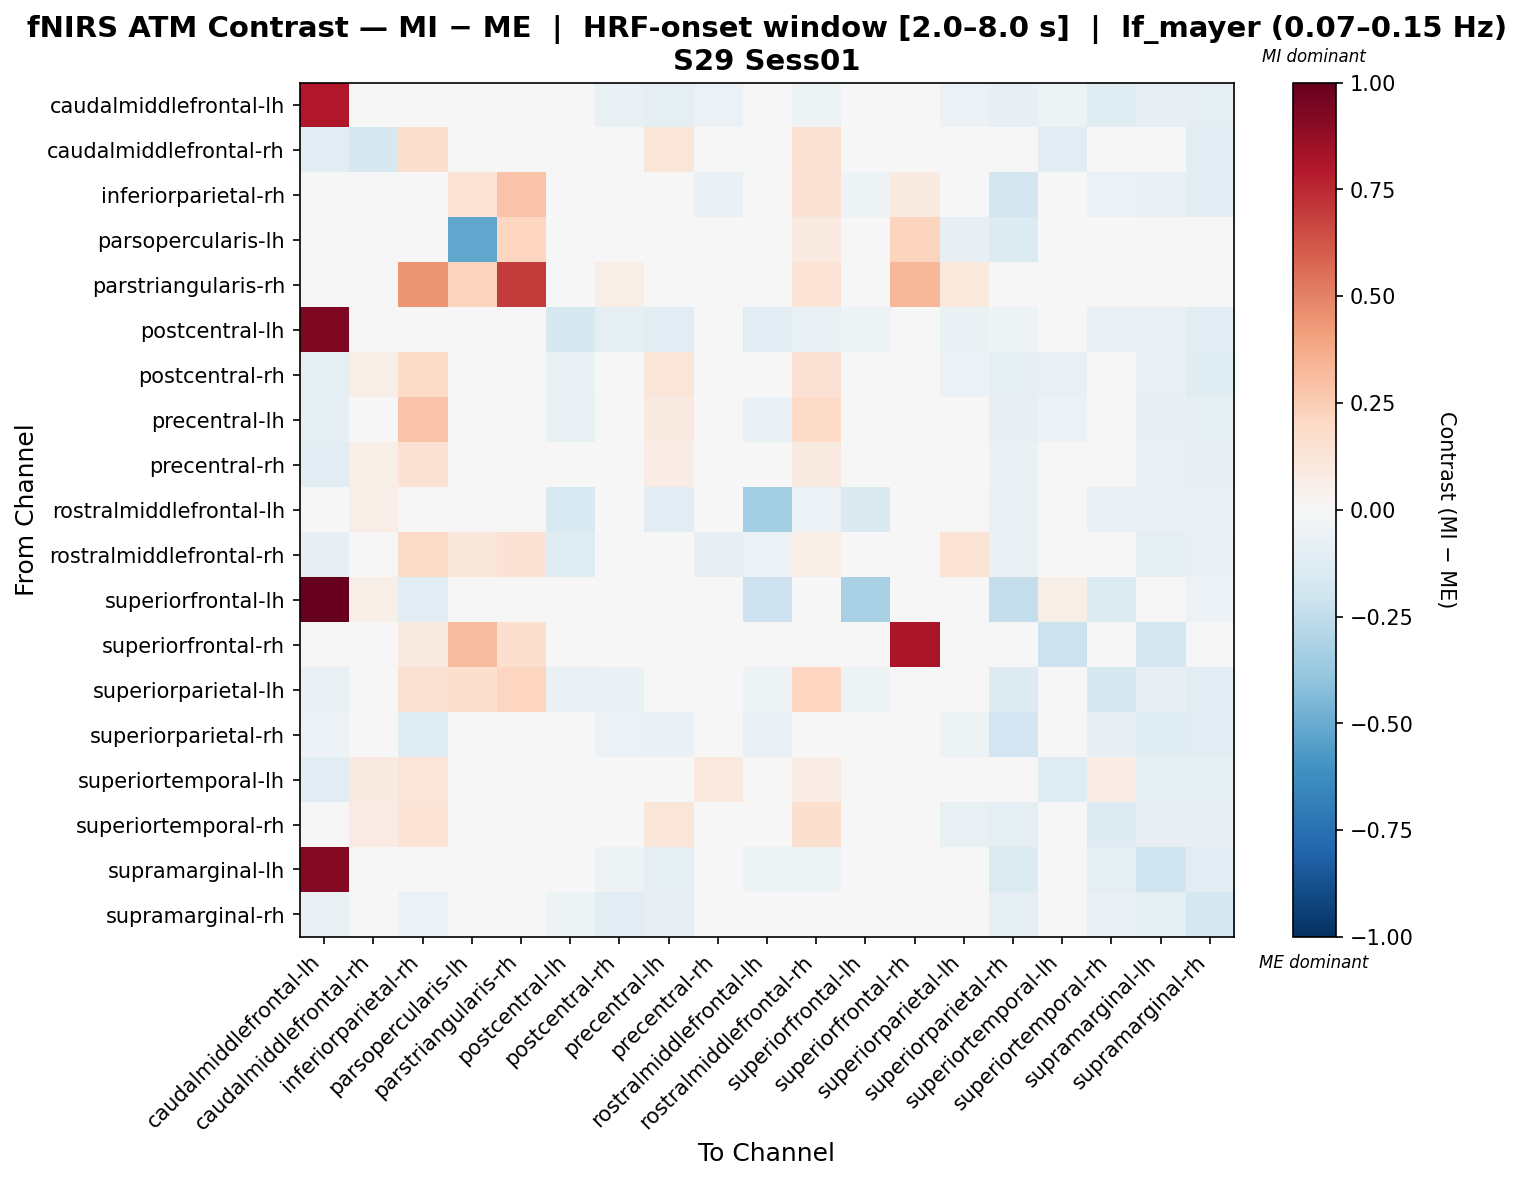

The data file committed next to this chart (first rows):
, caudalmiddlefrontal-lh, caudalmiddlefrontal-rh, inferiorparietal-rh, parsopercularis-lh, parstriangularis-rh, postcentral-lh, postcentral-rh, precentral-lh, precentral-rh, rostralmiddlefrontal-lh, rostralmiddlefrontal-rh, superiorfrontal-lh, superiorfrontal-rh, superiorparietal-lh, superiorparietal-rh, superiortemporal-lh, superiortemporal-rh, supramarginal-lh, supramarginal-rh
caudalmiddlefrontal-lh, 0.8039, -0.01799, 0.009135, 0.0276, 0.0, -0.04082, -0.07271, -0.09306, -0.05619, 0.006426, -0.05138, -0.01618, 0.0, -0.06226, -0.0834, -0.05392, -0.1214, -0.0852, -0.0926
caudalmiddlefrontal-rh, -0.1071, -0.1603, 0.1606, 0.02847, 0.0163, -0.03095, 0.02183, 0.1179, 0.01481, 0.01394, 0.1522, 0.008152, 0.0, -0.04401, -0.02548, -0.1037, 0.04251, 0.00579, -0.1109
inferiorparietal-rh, -0.00594, -0.0394, -0.001124, 0.1372, 0.2877, 0.00946, -0.04651, 0.04845, -0.0684, -0.04378, 0.1426, -0.05265, 0.08873, 0.01209, -0.1858, -0.03315, -0.05953, -0.07755, -0.1124
parsopercularis-lh, 0.01928, -0.02237, 0.007327, -0.5207, 0.2112, 0.02892, 0.04448, 0.02892, 0.01928, 0.02892, 0.09115, 0.0, 0.222, -0.08264, -0.1337, 0.02892, 0.0, 0.02892, 0.0
parstriangularis-rh, 0.0, 0.0, 0.4437, 0.2262, 0.6964, 0.0, 0.06684, 0.0, 0.0, 0.0, 0.136, 0.0, 0.3342, 0.102, 0.0, 0.0, 0.0, 0.0, 0.0
postcentral-lh, 0.9344, 0.005859, 0.01569, 0.02865, 0.007162, -0.1626, -0.08819, -0.1104, -0.007841, -0.1016, -0.07214, -0.05213, 0.0, -0.06368, -0.0534, -0.01197, -0.078, -0.07487, -0.1149
postcentral-rh, -0.0923, 0.06141, 0.1876, 0.03492, 0.03798, -0.06584, -0.0171, 0.1184, 0.04001, -0.0144, 0.1483, -0.01232, 0.02279, -0.06112, -0.08916, -0.07506, -0.02486, -0.07707, -0.1221
precentral-lh, -0.09145, 0.04105, 0.2884, 0.03613, 0.009033, -0.07225, -0.01294, 0.08906, -0.04567, -0.06535, 0.1935, -0.01048, 0.0, -0.01111, -0.08175, -0.06078, -0.03866, -0.0797, -0.08705
precentral-rh, -0.1049, 0.05512, 0.1464, 0.02196, 0.0, -0.02058, 0.0224, 0.07475, -0.03348, -0.01741, 0.08975, -0.004075, 0.0, 0.04048, -0.06312, -0.03628, -0.01723, -0.07276, -0.08098
rostralmiddlefrontal-lh, 0.01382, 0.06644, -0.001518, 0.03748, 0.009371, -0.1486, -0.02258, -0.1135, 0.01438, -0.3433, -0.0585, -0.1415, 0.0, -0.03366, -0.07725, -0.00029, -0.06901, -0.06447, -0.06991
rostralmiddlefrontal-rh, -0.0837, 0.03973, 0.1875, 0.1146, 0.1432, -0.12, -0.02447, -0.04205, -0.08177, -0.05688, 0.06055, -0.003656, 0.0, 0.1353, -0.06399, -0.01726, -0.01676, -0.09945, -0.071
superiorfrontal-lh, 1.0, 0.05729, -0.1056, 0.01432, 0.0, -0.009019, 0.005836, -0.001592, -0.02387, -0.2095, 0.006366, -0.3241, 0.0, -0.04615, -0.2387, 0.05729, -0.1347, 0.01273, -0.06048
superiorfrontal-rh, 0.0, 0.0, 0.09327, 0.3082, 0.1632, 0.0, 0.01166, 0.0, 0.0, 0.0, 0.0, 0.0, 0.8133, 0.0, 0.0, -0.2111, 0.0, -0.1759, 0.0
superiorparietal-lh, -0.07722, -0.004146, 0.1562, 0.1597, 0.2149, -0.07175, -0.06879, -0.02082, 0.04399, -0.05399, 0.2116, -0.05394, 0.0, -0.01126, -0.1251, 0.04659, -0.1594, -0.08426, -0.1024
superiorparietal-rh, -0.06148, 0.0131, -0.1174, -0.03986, 0.0, -0.02171, -0.05819, -0.06584, 0.001189, -0.07359, -0.01143, -0.04631, 0.0, -0.0505, -0.1915, 0.03897, -0.08259, -0.1238, -0.1117
superiortemporal-lh, -0.1028, 0.08732, 0.1183, 0.02604, 0.006511, -0.03533, 0.02802, 0.01952, 0.0952, -0.03035, 0.07636, 0.009238, -0.0454, 0.009608, -0.03519, -0.1191, 0.07037, -0.08875, -0.08951
superiortemporal-rh, 0.009604, 0.08415, 0.1372, 0.01139, 0.0, -0.03526, -0.02057, 0.1221, 0.04661, -0.03329, 0.1592, -0.04168, 0.0, -0.07298, -0.08774, 0.009848, -0.1298, -0.07855, -0.0802
supramarginal-lh, 0.9217, 0.03686, -0.03675, 0.02993, 0.007482, -0.03214, -0.05285, -0.09323, -0.02949, -0.05361, -0.05132, -0.01246, -0.02743, -0.04415, -0.1356, -0.02736, -0.08993, -0.2025, -0.1072
supramarginal-rh, -0.07114, -0.03465, -0.05554, 0.0, 0.0, -0.0514, -0.1047, -0.07849, -0.02409, -0.03627, -0.02386, -0.02868, 0.0, -0.03556, -0.1007, -0.01193, -0.07298, -0.09547, -0.1772
